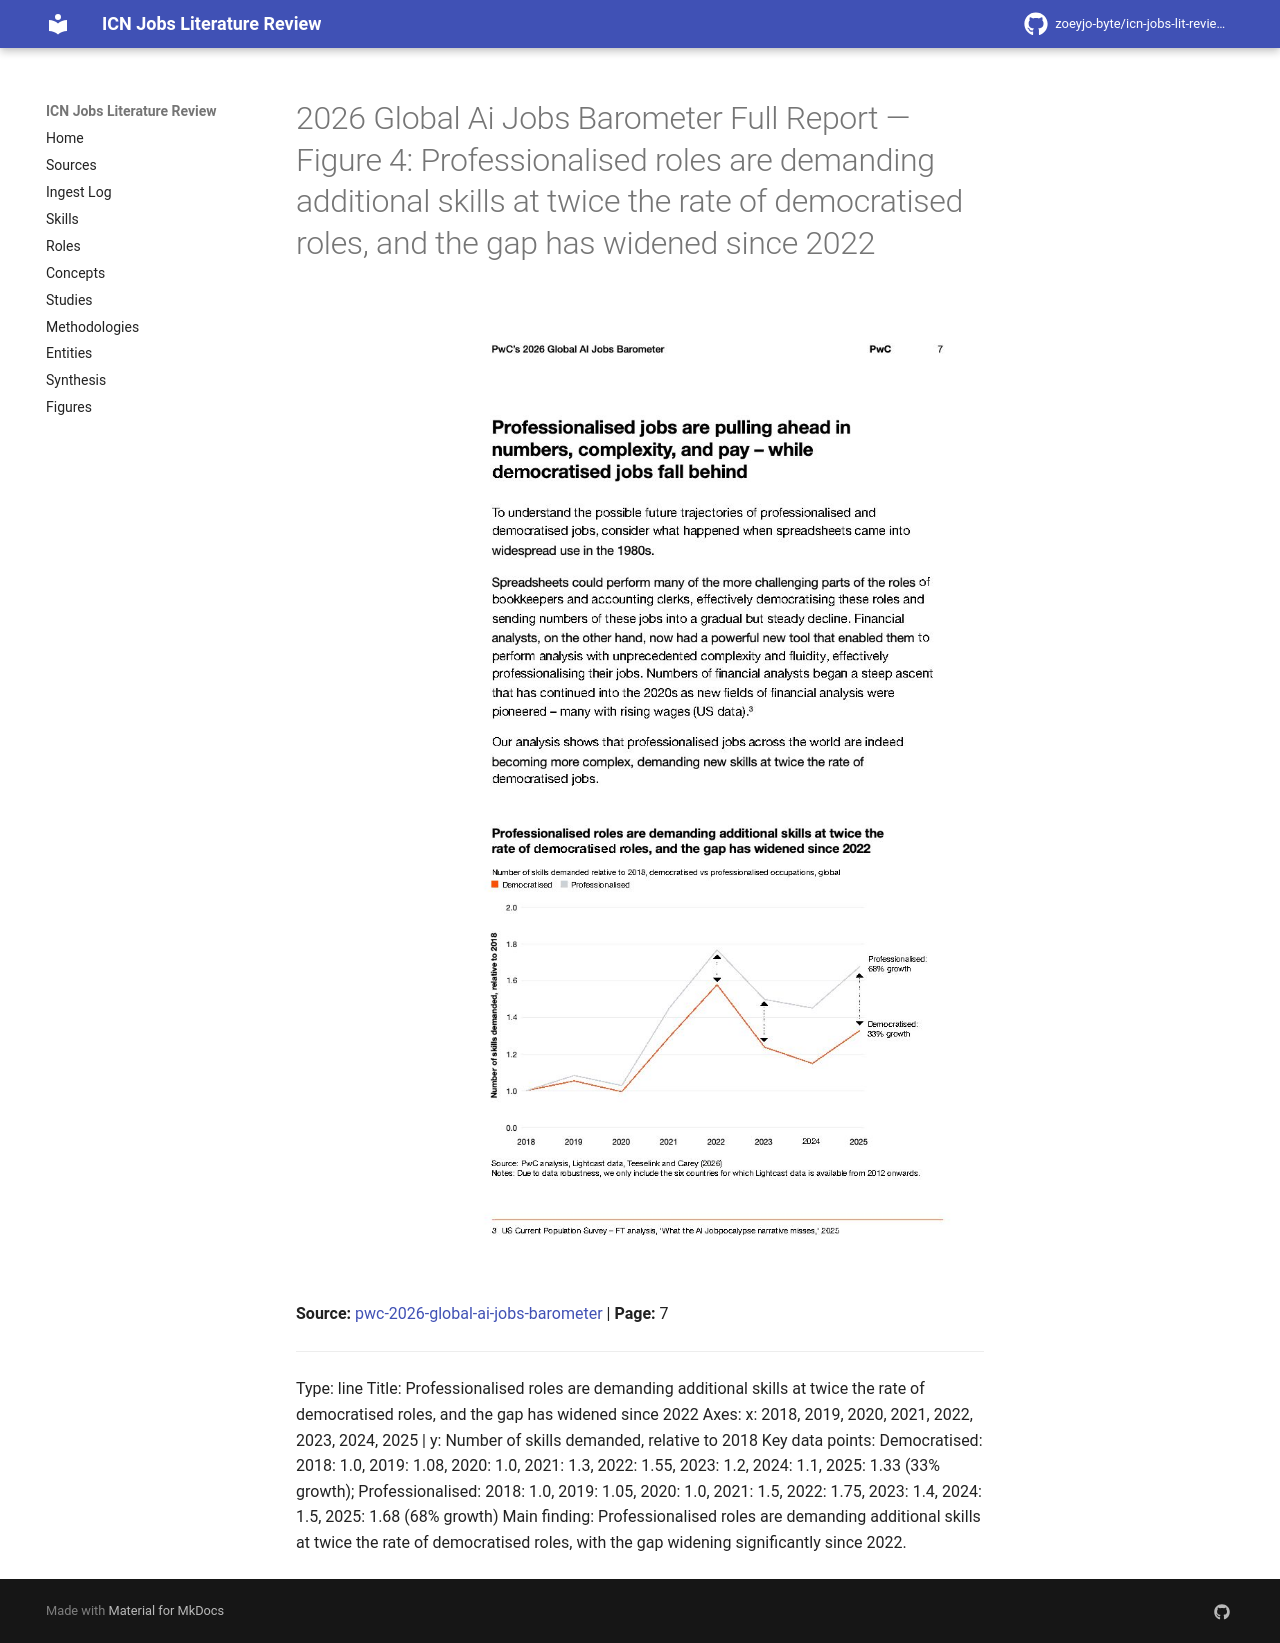

repository: zoeyjo-byte/icn-jobs-lit-review · page: figures/2026-global-ai-jobs-barometer-full-report-fig-4-professionalised-roles-are-demanding-additional-sk/index.html · generator: mkdocs

# 2026 Global Ai Jobs Barometer Full Report — Figure 4: Professionalised roles are demanding additional skills at twice the rate of democratised roles, and the gap has widened since 2022

![Figure 4: Professionalised roles are demanding additional skills at twice the rate of democratised roles, and the gap has widened since 2022](2026-global-ai-jobs-barometer-full-report/fig-4.jpg)

**Source:** [[pwc-2026-global-ai-jobs-barometer]] | **Page:** 7

---

Type: line
Title: Professionalised roles are demanding additional skills at twice the rate of democratised roles, and the gap has widened since 2022
Axes: x: 2018, 2019, 2020, 2021, 2022, 2023, 2024, 2025 | y: Number of skills demanded, relative to 2018
Key data points: Democratised: 2018: 1.0, 2019: 1.08, 2020: 1.0, 2021: 1.3, 2022: 1.55, 2023: 1.2, 2024: 1.1, 2025: 1.33 (33% growth); Professionalised: 2018: 1.0, 2019: 1.05, 2020: 1.0, 2021: 1.5, 2022: 1.75, 2023: 1.4, 2024: 1.5, 2025: 1.68 (68% growth)
Main finding: Professionalised roles are demanding additional skills at twice the rate of democratised roles, with the gap widening significantly since 2022.
